pico-8 play session: hold → + tap 🅾

[t = 1 s] hold → ~1s, tap 🅾 ~2×
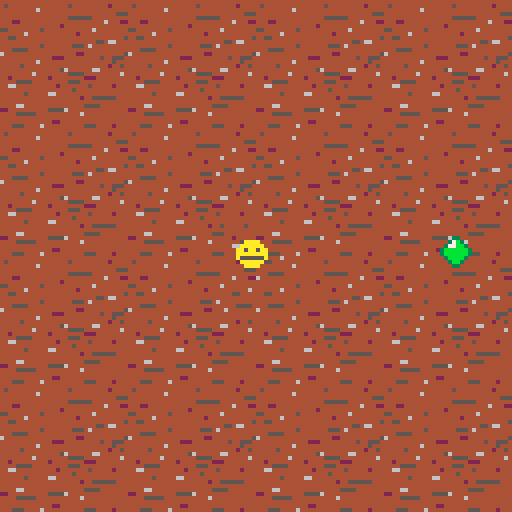
[t = 4 s] hold → ~4s, tap 🅾 ~7×
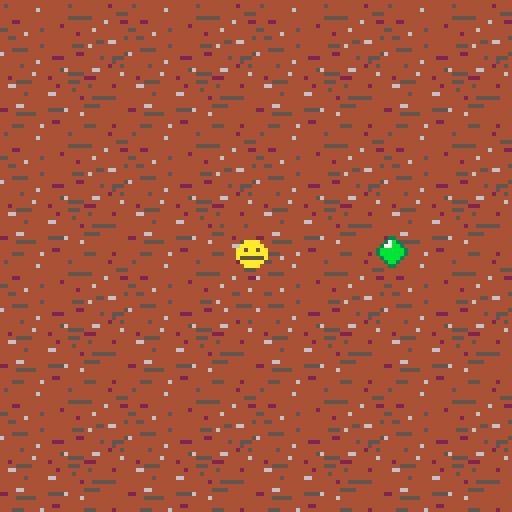
[t = 6 s] hold → ~6s, tap 🅾 ~10×
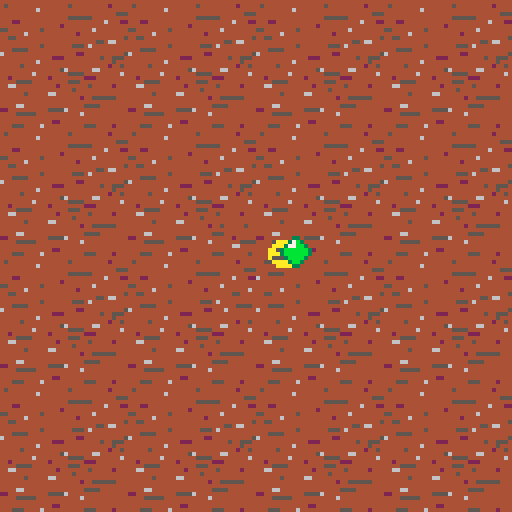
[t = 8 s] hold → ~8s, tap 🅾 ~14×
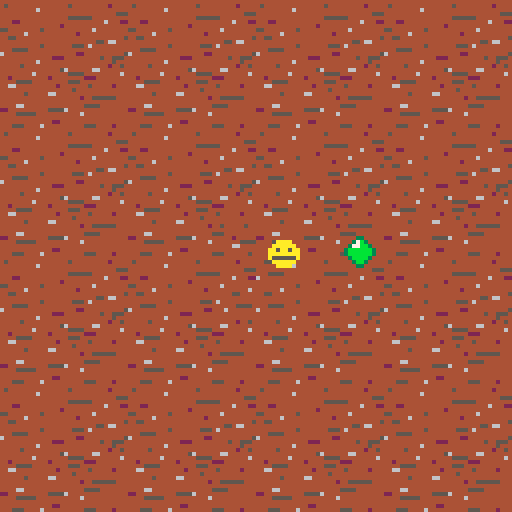

pico-8 cartridge
version 38
__lua__
// main

// setup stage + player
function _init()

 // setup stage code here

 // create player
 // sp=player sprite number
 // score=player's score
 p={
  x=59,
  y=59,
  sp=16,
  score=0
 }
 
 // keep track of how long since last note
 notetime = 0
 
 // store which side note came from
 note = {}
 note.left = false
 note.right = false
 note.top = false
 note.bottom = false
 note.x = -10
 note.y = -10
 note.sp = 3
 camera(0,0)
 
 notetimecheck = 0
 playertimecheck = 0
 
// new_note()
end

// update player hit location
// update note movement
function _update()
//  update_player()
 move_player() -- move the player
 check_note() -- check to see if note needs to move
	-- send player back to original positioin after 5 frames
 if(playertimecheck == 7) then 
 	go_back() -- move player back to original position
 	playertimecheck = 0 
 end
 playertimecheck = playertimecheck + 1
 -- move note closer after 5 frames
 if(notetimecheck == 5) then 
 	update_note()
 	notetimecheck = 0
 end
 notetimecheck = notetimecheck + 1
end

// draw sprites
function _draw()
 cls()
 map(0,0)
 spr(p.sp,p.x,p.y) --player
 spr(note.sp, note.x, note.y)
 
 -- commented out for testing
// spr(7,p.x-6,p.y)
// spr(7,p.x+6,p.y)
// spr(7,p.x,p.y-6)
// spr(7,p.x,p.y+6)
end

// update functions

--allows player to hit notes
--that coming from all directions
function update_player()
 if btn(⬆️) then
  
 end
 if btn(⬇️) then
  // hit note downwards
  // update sprite location
 end
 if btnp(0) then
  // hit note left
  // update sprite location
 end
 if btn(➡️) then
  // hit note right
  // update sprite location
 end
end

-- move notes towards player
function update_note()
	if (note.right) then
		note.x = note.x - 8
	end 
	if(note.left) then
		note.x = note.x + 8
	end
	if(note.top) then
		note.y = note.y - 8
	end
	if(note.bottom) then
		note.y = note.y - 8
	end
	-- if player hits note
	if(note.x == p.x and note.y == p.y) then
		success()
	-- if player misses note
	elseif(note.x == 59 and note.y == 59) then 
		failure()
	end
	
end

-- generate a new note from a random direction
function new_note() 
	note.left = false
	note.right = false
	note.top = false
	note.bottom = false
	local i = flr(rnd(4))
	-- coming from left
	if (i == 0) then 
		note.x = 0
		note.y = 59
		note.left = true		
	end
	-- coming from right
	if (i == 1) then
		note.x = 59 * 2
		note.y = 59
	 note.right = true
	end
	-- coming from top
	if (i == 2) then
		note.x = 59
		note.y = 0
		note.top = true
	end
	-- coming from bottom
	if (i == 3) then 
		note.x = 59
		note.y = 59 * 2
		note.bottom = true
	end
end

-- keep notes for 35 frames
function check_note() 
	if (notetime == 35) then
		new_note()
		notetime = 0
	end
	notetime = notetime + 1
end

-- move player in direction they press
function move_player()
	local new_x, new_y = p.x, p.y
	if(btnp(0)) then
		new_x-=8
	end
 if(btnp(1)) then
  new_x+=8
 end
	if(btnp(2)) then
	 new_y-=8
	end
	if(btnp(3)) then
	 new_y+=8
	end
	p.x = new_x
	p.y = new_y
	
end

-- sends player back to origin
function go_back() 
	p.x = 59
	p.y = 59
end

-- player hits the note
function success() 
	note.left = false
 note.right = false
 note.top = false
 note.bottom = false
 note.x = -10
 note.y = -10 
 p.sp = 9
end

-- player misses the note
function failure()
	note.left = false
 note.right = false
 note.top = false
 note.bottom = false
 note.x = -10
 note.y = -10
 p.sp = 17
end
__gfx__
00000000066666600000000000033000000000000099990000077000007777004444444400000000444444444444444444444444444444440000000000000000
0000000066000066082222800037b30000cccc000997799000177100070000704ffffff400aaaa00454444444444444445444444444244440000000000000000
0070070060000006027788200377bb300c7cccc09979999901111110700000074f5555f40aaaaaa0444444444644444444444444444444440000000000000000
0007700060066006027888203bbbbbb3c7cccccc9799999977111177700000074f5335f4aa5aa5aa444444444444444444444444444445550000000000000000
0007700060066006028888203bbbbbb31cccccc19799999977111177700000074f5335f4aaaaaaaa444444444444444445555554444444440000000000000000
00700700600000060288882003bbbb3001cccc109999999901111110700000074f5555f4a5aaaa5a444224444444444444444444446444220000000000000000
000000006600006608222280003bb300001cc1000999999000177100070000704ffffff40a5555a0444444444444444244444444444444440000000000000000
00000000066666600000000000033000000110000099990000077000007777004444444400aaaa00554444444454444444444446444444440000000000000000
00000000000000000000000000000000000000000000000000000000000000000000000000000000444444644444444444424444444444440000000000000000
00aaaa0000aaaa000000000000000000000000000000000000000000000000000000000000000000445544444444444444444444444444450000000000000000
0aaaaaa00aaaaaa00000000000000000000000000000000000000000000000000000000000000000444444444444444444444444554664440000000000000000
aa5aa5aaaa5aa5aa0000000000000000000000000000000000000000000000000000000000000000444444444454444444555464444444440000000000000000
aaaaaaaaaaaaaaaa0000000000000000000000000000000000000000000000000000000000000000444555544444444444444444444444440000000000000000
a555555aaa5555aa0000000000000000000000000000000000000000000000000000000000000000644444444444444444422444444444450000000000000000
0aaaaaa00a5aa5a00000000000000000000000000000000000000000000000000000000000000000444444444444422244444444454455540000000000000000
00aaaa0000aaaa000000000000000000000000000000000000000000000000000000000000000000444444444644444444444444444454440000000000000000
00000000000000000000000000000000000000000000000000000000000000000000000000000000444445444444444444444444444244540000000000000000
00000000000000000000000000000000000000000000000000000000000000000000000000000000444444444444444564444446644444440000000000000000
00000000000000000000000000000000000000000000000000000000000000000000000000000000444444446444444445555444444444640000000000000000
00000000000000000000000000000000000000000000000000000000000000000000000000000000442444444444244444444222444444440000000000000000
00000000000000000000000000000000000000000000000000000000000000000000000000000000444455554444444445554444444444440000000000000000
00000000000000000000000000000000000000000000000000000000000000000000000000000000446644444444442444444454444424440000000000000000
00000000000000000000000000000000000000000000000000000000000000000000000000000000444444444444444444544444444444440000000000000000
00000000000000000000000000000000000000000000000000000000000000000000000000000000444444544444664444444444444444440000000000000000
00000000000000000000000000000000000000000000000000000000000000000000000000000000444444444444444444442445555554440000000000000000
00000000000000000000000000000000000000000000000000000000000000000000000000000000444444444444444444444444444444440000000000000000
00000000000000000000000000000000000000000000000000000000000000000000000000000000444466444444444444444555544444440000000000000000
00000000000000000000000000000000000000000000000000000000000000000000000000000000224444444444555564444444444444440000000000000000
00000000000000000000000000000000000000000000000000000000000000000000000000000000444455555444444444446444444444440000000000000000
00000000000000000000000000000000000000000000000000000000000000000000000000000000444444444444444444444444444444440000000000000000
00000000000000000000000000000000000000000000000000000000000000000000000000000000444444444444422444444444444444440000000000000000
00000000000000000000000000000000000000000000000000000000000000000000000000000000444555444464444444444555444424440000000000000000
00000000000000000000000000000000000000000000000000000000000000000000000000000000000000000000000000000000000000000000000000000000
00000000000000000000000000000000000000000000000000000000000000000000000000000000000000000000000000000000000000000000000000000000
00000000000000000000000000000000000000000000000000000000000000000000000000000000000000000000000000000000000000000000000000000000
008008000800000000b00b000b00000000c00c000c00000000900900090000000000000000000000000000000000000000000000000000000000000000000000
0008080080000000000b0b00b0000000000c0c00c000000000090900900000000000000000000000000000000000000000000000000000000000000000000000
0008080800888000000b0b0b00bbb000000c0c0c00ccc00000090909009990000000000000000000000000000000000000000000000000000000000000000000
08880888088888000bbb0bbb0bbbbb000ccc0ccc0ccccc0009990999099999000000000000000000000000000000000000000000000000000000000000000000
8888888888888800bbbbbbbbbbbbbb00cccccccccccccc0099999999999999000000000000000000000000000000000000000000000000000000000000000000
08888888888888000bbbbbbbbbbbbb000ccccccccccccc0009999999999999000000000000000000000000000000000000000000000000000000000000000000
8888888888888800bbbbbbbbbbbbbb00cccccccccccccc0099999999999999000000000000000000000000000000000000000000000000000000000000000000
08880888088888000bbb0bbb0bbbbb000ccc0ccc0ccccc0009990999099999000000000000000000000000000000000000000000000000000000000000000000
0008080800888000000b0b0b00bbb000000c0c0c00ccc00000090909009990000000000000000000000000000000000000000000000000000000000000000000
0008080080000000000b0b00b0000000000c0c00c000000000090900900000000000000000000000000000000000000000000000000000000000000000000000
008008000800000000b00b000b00000000c00c000c00000000900900090000000000000000000000000000000000000000000000000000000000000000000000
__map__
0a0b0c0d0a0b0c0d0a0b0c0d0a0b0c0d09090909090000000000000000000000000000000000000000000000000000000000000000000000000000000000000000000000000000000000000000000000000000000000000000000000000000000000000000000000000000000000000000000000000000000000000000000000
1a1b1c1d1a1b1c1d1a1b1c1d1a1b1c1d09090909090000000000000000000000000000000000000000000000000000000000000000000000000000000000000000000000000000000000000000000000000000000000000000000000000000000000000000000000000000000000000000000000000000000000000000000000
2a2b2c2d2a2b2c2d2a2b2c2d2a2b2c2d09090909090000000000000000000000000000000000000000000000000000000000000000000000000000000000000000000000000000000000000000000000000000000000000000000000000000000000000000000000000000000000000000000000000000000000000000000000
3a3b3c3d3a3b3c3d3a3b3c3d3a3b3c3d09090909090000000000000000000000000000000000000000000000000000000000000000000000000000000000000000000000000000000000000000000000000000000000000000000000000000000000000000000000000000000000000000000000000000000000000000000000
0a0b0c0d0a0b0c0d0a0b0c0d0a0b0c0d09090909090000000000000000000000000000000000000000000000000000000000000000000000000000000000000000000000000000000000000000000000000000000000000000000000000000000000000000000000000000000000000000000000000000000000000000000000
1a1b1c1d1a1b1c1d1a1b1c1d1a1b1c1d09090909090000000000000000000000000000000000000000000000000000000000000000000000000000000000000000000000000000000000000000000000000000000000000000000000000000000000000000000000000000000000000000000000000000000000000000000000
2a2b2c2d2a2b2c2d2a2b2c2d2a2b2c2d09090909090000000000000000000000000000000000000000000000000000000000000000000000000000000000000000000000000000000000000000000000000000000000000000000000000000000000000000000000000000000000000000000000000000000000000000000000
3a3b3c3d3a3b3c2a3a3b3c3d3a3b3c3d09090909090000000000000000000000000000000000000000000000000000000000000000000000000000000000000000000000000000000000000000000000000000000000000000000000000000000000000000000000000000000000000000000000000000000000000000000000
0a0b0c0d0a0b0c0d1a0b0c0d0a0b0c0d09090909090000000000000000000000000000000000000000000000000000000000000000000000000000000000000000000000000000000000000000000000000000000000000000000000000000000000000000000000000000000000000000000000000000000000000000000000
1a1b1c1d1a1b1c1a1a1b1c1d1a1b1c1d09090909090000000000000000000000000000000000000000000000000000000000000000000000000000000000000000000000000000000000000000000000000000000000000000000000000000000000000000000000000000000000000000000000000000000000000000000000
2a2b2c2d2a2b2c2d2a2b2c2d2a2b2c2d09090909090000000000000000000000000000000000000000000000000000000000000000000000000000000000000000000000000000000000000000000000000000000000000000000000000000000000000000000000000000000000000000000000000000000000000000000000
3a3b3c3d3a3b3c3d3a3b3c3d3a3b3c3d09090909090000000000000000000000000000000000000000000000000000000000000000000000000000000000000000000000000000000000000000000000000000000000000000000000000000000000000000000000000000000000000000000000000000000000000000000000
0a0b0c0d0a0b0c0d0a0b0c0d0a0b0c0d09090909090000000000000000000000000000000000000000000000000000000000000000000000000000000000000000000000000000000000000000000000000000000000000000000000000000000000000000000000000000000000000000000000000000000000000000000000
1a1b1c1d1a1b1c1d1a1b1c1d1a1b1c1d09090909000000000000000000000000000000000000000000000000000000000000000000000000000000000000000000000000000000000000000000000000000000000000000000000000000000000000000000000000000000000000000000000000000000000000000000000000
2a2b2c2d2a2b2c2d2a2b2c2d2a2b2c2d09090909000000000000000000000000000000000000000000000000000000000000000000000000000000000000000000000000000000000000000000000000000000000000000000000000000000000000000000000000000000000000000000000000000000000000000000000000
3a3b3c3d3a3b3c3d3a3b3c3d3a3b3c3d09090909000000000000000000000000000000000000000000000000000000000000000000000000000000000000000000000000000000000000000000000000000000000000000000000000000000000000000000000000000000000000000000000000000000000000000000000000
0909090909090909090909090909090909090909000000000000000000000000000000000000000000000000000000000000000000000000000000000000000000000000000000000000000000000000000000000000000000000000000000000000000000000000000000000000000000000000000000000000000000000000
0909090909090909090909090909090909090909000000000000000000000000000000000000000000000000000000000000000000000000000000000000000000000000000000000000000000000000000000000000000000000000000000000000000000000000000000000000000000000000000000000000000000000000
0909090909090909090909090909090909090909000000000000000000000000000000000000000000000000000000000000000000000000000000000000000000000000000000000000000000000000000000000000000000000000000000000000000000000000000000000000000000000000000000000000000000000000
0909090909090909090909090909090909090909090900000000000000000000000000000000000000000000000000000000000000000000000000000000000000000000000000000000000000000000000000000000000000000000000000000000000000000000000000000000000000000000000000000000000000000000
0000000000000000000000000909090909090909090900000000000000000000000000000000000000000000000000000000000000000000000000000000000000000000000000000000000000000000000000000000000000000000000000000000000000000000000000000000000000000000000000000000000000000000
0000000000000000000000000000000000000009090000000000000000000000000000000000000000000000000000000000000000000000000000000000000000000000000000000000000000000000000000000000000000000000000000000000000000000000000000000000000000000000000000000000000000000000
